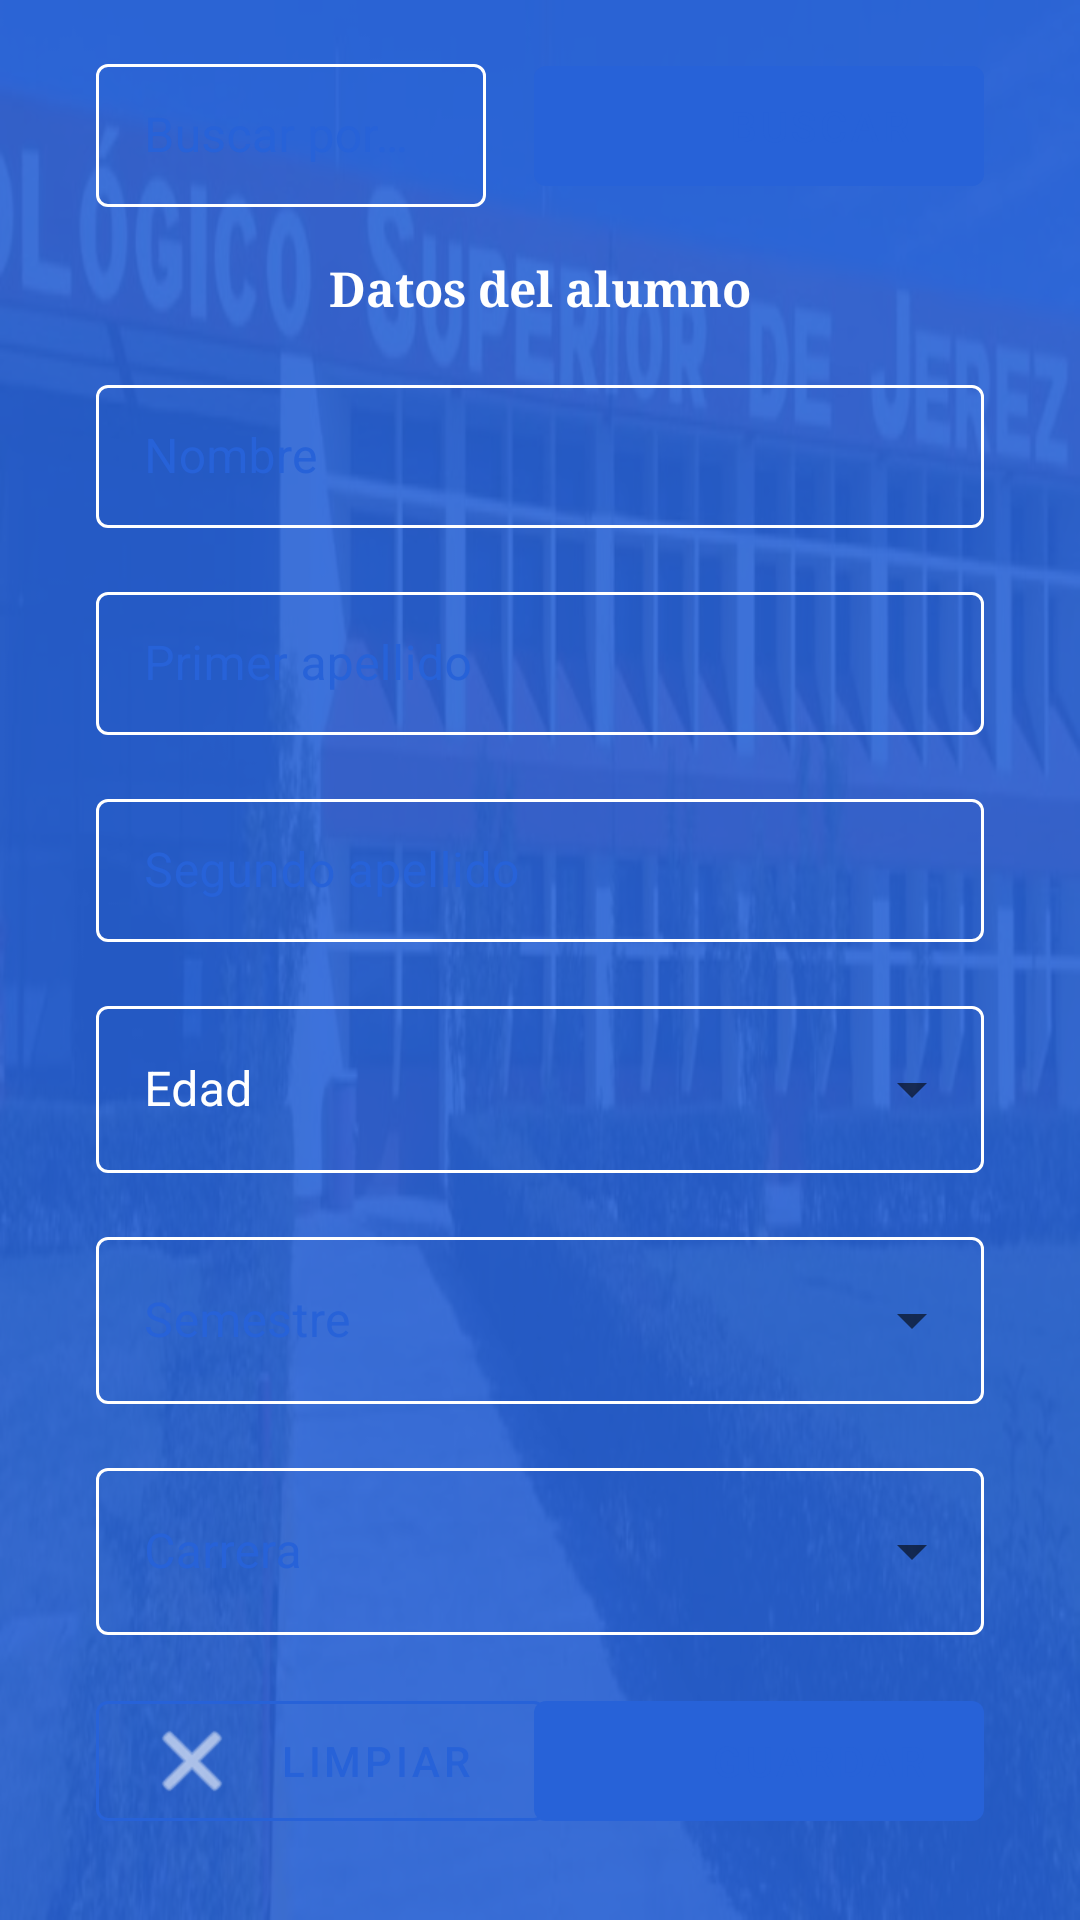

The Android layout XML behind this screen, and the referenced resources:
<!-- AndroidManifest.xml: application theme AppTheme -->
<!-- res/layout/activity_cambios.xml -->
<?xml version="1.0" encoding="utf-8"?>
<androidx.constraintlayout.widget.ConstraintLayout xmlns:android="http://schemas.android.com/apk/res/android"
    xmlns:app="http://schemas.android.com/apk/res-auto"
    xmlns:tools="http://schemas.android.com/tools"
    android:layout_width="match_parent"
    android:layout_height="match_parent"
    app:layout_behavior="@string/title_activity_altas"
    android:background="@drawable/bg"
    tools:context=".CambiosActivity" >

    <ScrollView
        android:layout_width="0dp"
        android:layout_height="0dp"
        android:background="@color/colorPrimaryAlpha"
        app:layout_constraintBottom_toBottomOf="parent"
        app:layout_constraintEnd_toEndOf="parent"
        app:layout_constraintHorizontal_bias="0.0"
        app:layout_constraintStart_toStartOf="parent"
        app:layout_constraintTop_toTopOf="parent"
        app:layout_constraintVertical_bias="0.0">

        <androidx.constraintlayout.widget.ConstraintLayout
            android:layout_width="match_parent"
            android:layout_height="match_parent"
            app:layout_constraintBottom_toBottomOf="parent"
            app:layout_constraintEnd_toEndOf="parent"
            app:layout_constraintStart_toStartOf="parent"
            app:layout_constraintTop_toTopOf="parent">


            <com.google.android.material.textfield.TextInputLayout
                android:id="@+id/textInputLayout"
                style="@style/TextInputLayoutAppearance"
                android:layout_width="0dp"
                android:layout_height="wrap_content"
                android:layout_marginStart="32dp"
                android:layout_marginLeft="32dp"

                android:layout_marginTop="16dp"
                android:layout_marginEnd="16dp"
                android:layout_marginRight="16dp"
                android:hint="Buscar por Num. control"
                app:layout_constraintEnd_toStartOf="@+id/btnCBuscar"
                app:layout_constraintStart_toStartOf="parent"
                app:layout_constraintTop_toTopOf="parent">

                <com.google.android.material.textfield.TextInputEditText
                    android:id="@+id/txtCNC"
                    style="@style/cajas"
                    android:layout_width="match_parent"
                    android:layout_height="wrap_content" />

            </com.google.android.material.textfield.TextInputLayout>

            <com.google.android.material.textfield.TextInputLayout
                android:id="@+id/textInputLayout3"
                style="@style/TextInputLayoutAppearance"
                android:layout_width="match_parent"
                android:layout_height="wrap_content"
                android:layout_marginStart="32dp"
                android:layout_marginLeft="32dp"
                android:layout_marginTop="16dp"
                android:layout_marginEnd="32dp"
                android:layout_marginRight="32dp"
                android:hint="Nombre"
                app:layout_constraintEnd_toEndOf="parent"
                app:layout_constraintStart_toStartOf="parent"
                app:layout_constraintTop_toBottomOf="@+id/textView6">

                <com.google.android.material.textfield.TextInputEditText
                    android:id="@+id/txtCN"
                    style="@style/cajas"
                    android:layout_width="match_parent"
                    android:layout_height="wrap_content" />
            </com.google.android.material.textfield.TextInputLayout>

            <com.google.android.material.textfield.TextInputLayout
                style="@style/TextInputLayoutAppearance"
                android:hint="Primer apellido"
                android:id="@+id/textInputLayout4"
                android:layout_width="match_parent"
                android:layout_height="wrap_content"
                android:layout_marginStart="32dp"
                android:layout_marginLeft="32dp"
                android:layout_marginTop="16dp"
                android:layout_marginEnd="32dp"
                android:layout_marginRight="32dp"
                app:layout_constraintEnd_toEndOf="parent"
                app:layout_constraintStart_toStartOf="parent"
                app:layout_constraintTop_toBottomOf="@+id/textInputLayout3">

                <com.google.android.material.textfield.TextInputEditText
                    android:id="@+id/txtCPa"
                    style="@style/cajas"
                    android:layout_width="match_parent"
                    android:layout_height="wrap_content" />
            </com.google.android.material.textfield.TextInputLayout>

            <com.google.android.material.textfield.TextInputLayout
                style="@style/TextInputLayoutAppearance"
                android:hint="Segundo apellido"
                android:id="@+id/textInputLayout5"
                android:layout_width="match_parent"
                android:layout_height="wrap_content"
                android:layout_marginStart="32dp"
                android:layout_marginLeft="32dp"
                android:layout_marginTop="16dp"
                android:layout_marginEnd="32dp"
                android:layout_marginRight="32dp"
                app:layout_constraintEnd_toEndOf="parent"
                app:layout_constraintStart_toStartOf="parent"
                app:layout_constraintTop_toBottomOf="@+id/textInputLayout4">

                <com.google.android.material.textfield.TextInputEditText
                    android:id="@+id/txtCSa"
                    style="@style/cajas"
                    android:layout_width="match_parent"
                    android:layout_height="wrap_content" />
            </com.google.android.material.textfield.TextInputLayout>

            <com.google.android.material.textfield.TextInputLayout
                android:id="@+id/textInputLayout6"
                style="@style/select"
                android:layout_width="match_parent"
                android:layout_height="wrap_content"
                android:layout_marginStart="32dp"
                android:layout_marginLeft="32dp"
                android:layout_marginTop="16dp"
                android:layout_marginEnd="32dp"
                android:layout_marginRight="32dp"
                android:hint="Edad"
                android:textColorHint="#fff"
                app:layout_constraintEnd_toEndOf="parent"
                app:layout_constraintStart_toStartOf="parent"
                app:layout_constraintTop_toBottomOf="@+id/textInputLayout5">

                <AutoCompleteTextView
                    android:id="@+id/txtCE"
                    style="@style/cajas"
                    android:layout_width="match_parent"
                    android:layout_height="wrap_content" />

            </com.google.android.material.textfield.TextInputLayout>

            <com.google.android.material.textfield.TextInputLayout
                style="@style/select"
                android:hint="Semestre"
                android:id="@+id/textInputLayout7"
                android:layout_width="match_parent"
                android:layout_height="match_parent"
                android:layout_marginStart="32dp"
                android:layout_marginLeft="32dp"
                android:layout_marginTop="16dp"
                android:layout_marginEnd="32dp"
                android:layout_marginRight="32dp"
                app:layout_constraintEnd_toEndOf="parent"
                app:layout_constraintStart_toStartOf="parent"
                app:layout_constraintTop_toBottomOf="@+id/textInputLayout6">

                <AutoCompleteTextView

                    android:id="@+id/txtCS"
                    style="@style/cajas"
                    android:layout_width="match_parent"
                    android:layout_height="wrap_content" />
            </com.google.android.material.textfield.TextInputLayout>

            <com.google.android.material.textfield.TextInputLayout
                android:id="@+id/textInputLayout8"
                style="@style/select"
                android:layout_width="match_parent"
                android:layout_height="wrap_content"
                android:layout_marginStart="32dp"
                android:layout_marginLeft="32dp"
                android:layout_marginTop="16dp"
                android:layout_marginEnd="32dp"
                android:layout_marginRight="32dp"
                android:hint="Carrera"
                app:layout_constraintEnd_toEndOf="parent"
                app:layout_constraintStart_toStartOf="parent"
                app:layout_constraintTop_toBottomOf="@+id/textInputLayout7">

                <AutoCompleteTextView

                    android:id="@+id/txtCC"
                    style="@style/cajas"
                    android:layout_width="match_parent"
                    android:layout_height="wrap_content" />
            </com.google.android.material.textfield.TextInputLayout>

            <com.google.android.material.button.MaterialButton
                android:id="@+id/btnLimpiar"
                style="@style/lineButton"
                android:layout_width="150dp"
                android:layout_height="wrap_content"
                android:layout_marginStart="32dp"
                android:layout_marginLeft="32dp"
                android:layout_marginTop="16dp"
                android:drawableLeft="@android:drawable/ic_menu_close_clear_cancel"
                android:drawableTint="#fff"
                android:text="Limpiar"
                app:layout_constraintStart_toStartOf="parent"
                app:layout_constraintTop_toBottomOf="@+id/textInputLayout8" />

            <com.google.android.material.button.MaterialButton
                android:id="@+id/btnCGuardar"
                style="@style/Botones"
                android:layout_width="150dp"
                android:layout_height="wrap_content"
                android:layout_marginTop="16dp"
                android:layout_marginEnd="32dp"
                android:layout_marginRight="32dp"
                android:drawableLeft="@android:drawable/ic_menu_save"
                android:drawableTint="@color/colorPrimary"
                android:text="Guardar"
                app:layout_constraintEnd_toEndOf="parent"
                app:layout_constraintTop_toBottomOf="@+id/textInputLayout8" />

            <com.google.android.material.button.MaterialButton
                android:id="@+id/btnCBuscar"
                style="@style/Botones"
                android:layout_width="150dp"
                android:layout_height="wrap_content"
                android:layout_marginTop="16dp"
                android:layout_marginEnd="32dp"
                android:layout_marginRight="32dp"
                android:text="Buscar"
                app:icon="@android:drawable/ic_menu_search"
                app:iconTint="@color/colorPrimary"
                app:layout_constraintEnd_toEndOf="parent"
                app:layout_constraintTop_toTopOf="parent" />

            <TextView
                android:id="@+id/textView6"
                android:layout_width="wrap_content"
                android:layout_height="wrap_content"
                android:layout_marginTop="16dp"
                android:text="Datos del alumno"
                android:textColor="@color/colorAccent"
                android:textSize="16sp"
                android:textStyle="bold"
                app:fontFamily="serif"
                app:layout_constraintEnd_toEndOf="parent"
                app:layout_constraintStart_toStartOf="parent"
                app:layout_constraintTop_toBottomOf="@+id/textInputLayout" />


        </androidx.constraintlayout.widget.ConstraintLayout>
    </ScrollView>

</androidx.constraintlayout.widget.ConstraintLayout>
<!-- resources referenced by this layout -->
<resources>
  <color name="colorAccent">#fff</color>
  <color name="colorPrimary">#2762D8</color>
  <color name="colorPrimaryAlpha">#E52762D8</color>
  <!-- drawable bg: jpeg bitmap (drawable, 41958 bytes) -->
  <string name="title_activity_altas">Altas</string>
  <style name="Botones" parent="Widget.MaterialComponents.Button.UnelevatedButton">
          <item name="android:textColor">@color/colorPrimary</item>
      </style>
  <style name="TextInputLayoutAppearance" parent="Widget.MaterialComponents.TextInputLayout.OutlinedBox.Dense">
          
          <item name="android:textColor">@color/colorPrimary</item>
          <item name="android:textColorHint">@color/colorPrimary</item>
          <item name="colorControlNormal">@color/colorPrimary</item>
          <item name="colorControlActivated">@color/colorPrimary</item>
          <item name="colorControlHighlight">@color/colorPrimary</item>
          <item name="boxStrokeColor">@color/colorPrimary</item>
          <item name="colorAccent">@color/colorPrimary</item>
          <item name="colorSecondary">@color/colorPrimary</item>
          <item name="colorPrimaryDark">@color/colorPrimary</item>
          <item name="colorPrimary">@color/colorPrimary</item>
          <item name="hintTextColor">@color/colorPrimary</item>
      </style>
  <style name="cajas">
          <item name="android:textColor">@color/colorPrimary</item>
          <item name="android:colorForeground">@color/colorPrimary</item>
          <item name="android:textColorHint">@color/colorPrimary</item>
          <item name="android:backgroundTint" tools:targetApi="lollipop">@color/colorPrimary</item>
          <item name="android:textCursorDrawable">@null</item>
      </style>
  <style name="lineButton" parent="Widget.MaterialComponents.Button.OutlinedButton">
          <item name="boxStrokeColor">@color/colorPrimary</item>
          <item name="colorAccent">@color/colorPrimary</item>
          <item name="colorSecondary">@color/colorPrimary</item>
          <item name="colorPrimaryDark">@color/colorPrimary</item>
          <item name="colorPrimary">@color/colorPrimary</item>
          <item name="android:textColor">@color/colorPrimary</item>
          <item name="strokeColor">@color/colorPrimary</item>
      </style>
  <style name="select" parent="Widget.MaterialComponents.TextInputLayout.OutlinedBox.ExposedDropdownMenu">
          <item name="android:colorForeground">@color/colorPrimary</item>
          <item name="android:backgroundTint" tools:targetApi="lollipop">@color/colorPrimary</item>
          <item name="android:textColor">@color/colorPrimary</item>
          <item name="android:textColorHint">@color/colorPrimary</item>
          <item name="colorControlNormal">@color/colorPrimary</item>
          <item name="colorControlActivated">@color/colorPrimary</item>
          <item name="colorControlHighlight">@color/colorPrimary</item>
          <item name="boxStrokeColor">@color/colorPrimary</item>
          <item name="colorAccent">@color/colorPrimary</item>
          <item name="colorSecondary">@color/colorPrimary</item>
          <item name="colorPrimaryDark">@color/colorPrimary</item>
          <item name="colorPrimary">@color/colorPrimary</item>
          <item name="hintTextColor">@color/colorPrimary</item>
      </style>
  <style name="AppTheme" parent="Theme.MaterialComponents.Light.DarkActionBar">
          
          <item name="colorPrimary">@color/colorPrimary</item>
          <item name="colorPrimaryDark">@color/colorPrimaryDark</item>
          <item name="colorAccent">@color/colorPrimary</item>
      </style>
  <color name="colorPrimaryDark">#2762D8</color>
</resources>
